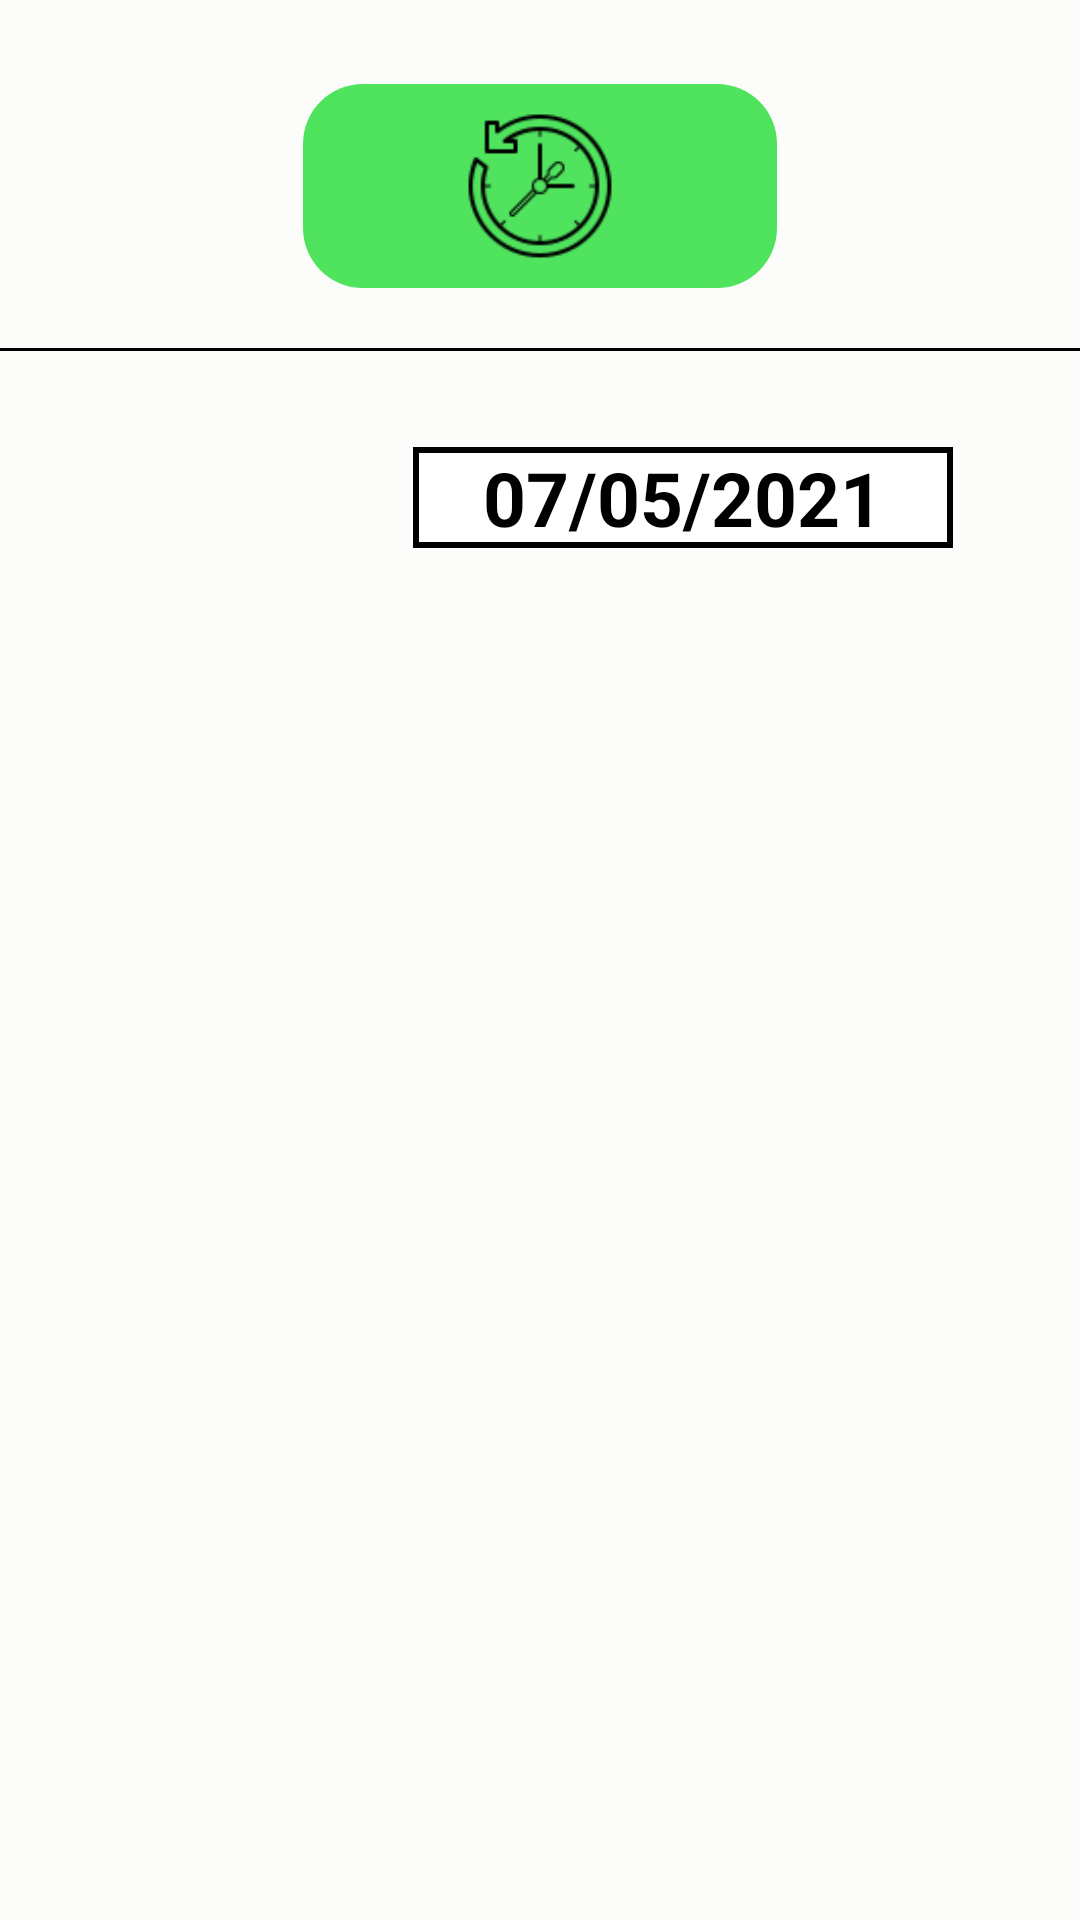

Write the Android layout XML for this screen, with the resource values it uses.
<!-- AndroidManifest.xml: application theme Theme.NoActionBar -->
<!-- res/layout/fragment_history.xml -->
<?xml version="1.0" encoding="utf-8"?>
<androidx.constraintlayout.widget.ConstraintLayout xmlns:android="http://schemas.android.com/apk/res/android"
    xmlns:app="http://schemas.android.com/apk/res-auto"
    xmlns:tools="http://schemas.android.com/tools"
    android:layout_width="match_parent"
    android:layout_height="match_parent"
    tools:context=".ui.HistoryActivity"
    android:background="#17DDDDCF"
    >

    <ImageButton
        android:id="@+id/imageDateTime"
        android:layout_width="158dp"
        android:layout_height="68dp"
        android:layout_marginTop="28dp"
        android:background="@drawable/custom_button_history"
        android:scaleType="fitCenter"
        app:layout_constraintEnd_toEndOf="parent"
        app:layout_constraintStart_toStartOf="parent"
        app:layout_constraintTop_toTopOf="parent"
        app:srcCompat="@drawable/date_time" />

    <View
        android:id="@+id/view"
        android:layout_width="match_parent"
        android:layout_height="1dp"
        android:layout_marginTop="116dp"
        android:background="@android:color/black"
        app:layout_constraintTop_toTopOf="parent"
        tools:layout_editor_absoluteX="0dp" />

    <TextView
        android:id="@+id/textViewDateTime"
        android:gravity="center"
        android:layout_width="180dp"
        android:layout_height="wrap_content"
        android:layout_marginTop="32dp"
        android:text="07/05/2021"
        android:textColor="#000"
        android:textSize="25sp"
        android:textStyle="bold"
        android:background="@drawable/custom_textview_history"
        app:layout_constraintEnd_toEndOf="parent"
        app:layout_constraintHorizontal_bias="0.764"
        app:layout_constraintStart_toStartOf="parent"
        app:layout_constraintTop_toBottomOf="@+id/view" />

    <ListView
        android:id="@+id/listViewHistory"
        android:layout_width="0dp"
        android:layout_height="0dp"
        app:layout_constraintBottom_toBottomOf="parent"
        app:layout_constraintEnd_toEndOf="parent"
        app:layout_constraintStart_toStartOf="parent"
        app:layout_constraintTop_toBottomOf="@id/textViewDateTime"
        app:layout_constraintVertical_bias="0.0"
        android:layout_marginLeft="40dp"
        android:layout_marginRight="40dp"
        android:layout_marginTop="40dp"
        android:layout_marginBottom="40dp"
        android:dividerHeight="10dp"
        android:divider="#ffffff"/>


</androidx.constraintlayout.widget.ConstraintLayout>
<!-- resources referenced by this layout -->
<resources>
  <!-- drawable custom_button_history (drawable) -->
  <?xml version="1.0" encoding="utf-8"?>
  <shape xmlns:android="http://schemas.android.com/apk/res/android"
      android:shape="rectangle">
      <solid android:color="#4FE35E"/>
      <corners android:radius="20dp"/>
  </shape>
  <!-- drawable custom_textview_history (drawable) -->
  <?xml version="1.0" encoding="utf-8"?>
  <shape xmlns:android="http://schemas.android.com/apk/res/android"
      android:shape="rectangle">
      <solid android:color="#ffffff"/>
      <stroke android:width="2dp"/>
  </shape>
  <!-- drawable date_time: png bitmap (drawable, 2829 bytes) -->
  <style name="Theme.NoActionBar" parent="Theme.SecurityCamera">
          <item name="windowActionBar">false</item>
          <item name="windowNoTitle">true</item>
      </style>
  <style name="Theme.SecurityCamera" parent="Theme.MaterialComponents.DayNight.DarkActionBar">
          
          <item name="colorPrimary">@color/purple_500</item>
          <item name="colorPrimaryVariant">@color/purple_700</item>
          <item name="colorOnPrimary">@color/white</item>
          
          <item name="colorSecondary">@color/teal_200</item>
          <item name="colorSecondaryVariant">@color/teal_700</item>
          <item name="colorOnSecondary">@color/black</item>
          
          <item name="android:statusBarColor" tools:targetApi="l">?attr/colorPrimaryVariant</item>
          
      </style>
  <color name="purple_500">#FF6200EE</color>
  <color name="purple_700">#FF3700B3</color>
  <color name="white">#FFFFFFFF</color>
  <color name="teal_200">#FF03DAC5</color>
  <color name="teal_700">#FF018786</color>
  <color name="black">#FF000000</color>
</resources>
